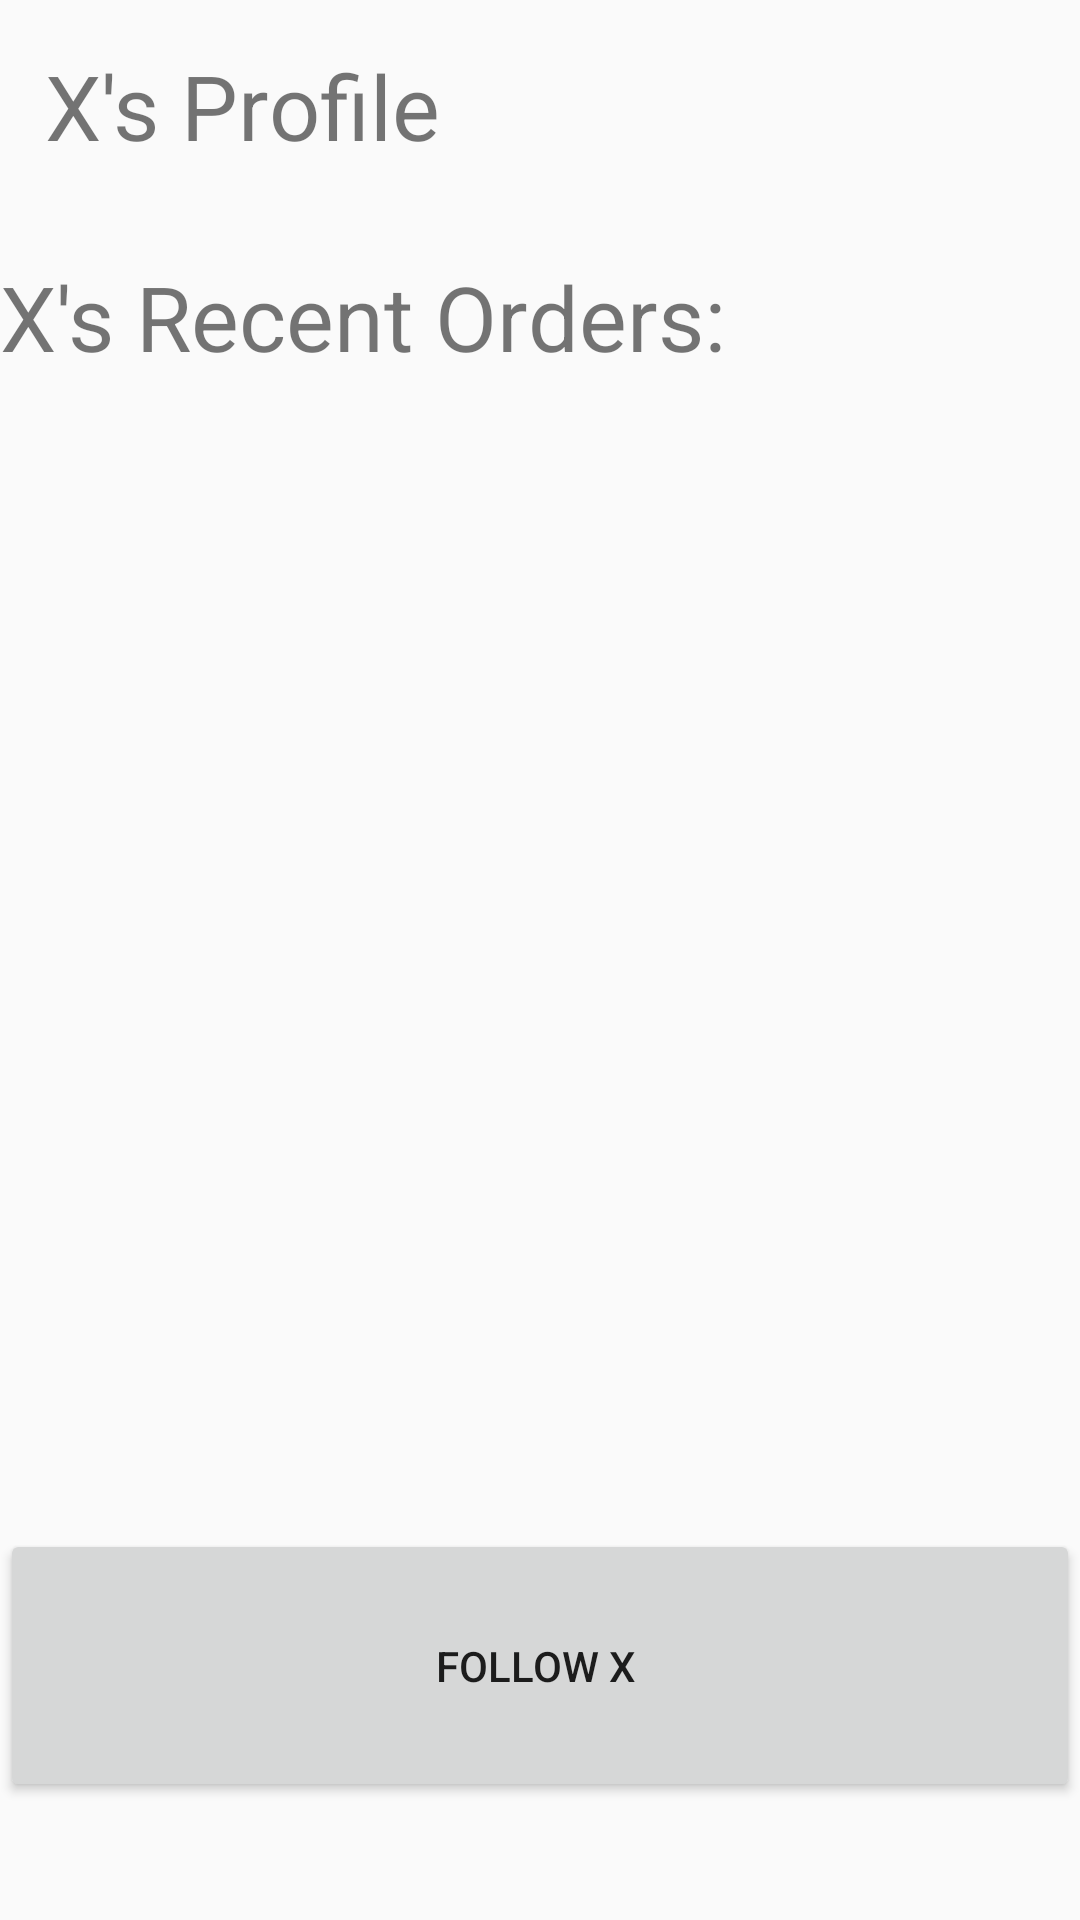

Here is an Android app screen rendered from its layout file. Give the layout XML and the strings, colors and styles it references.
<!-- AndroidManifest.xml: application theme AppTheme -->
<!-- res/layout/activity_profile.xml -->
<?xml version="1.0" encoding="utf-8"?>
<RelativeLayout xmlns:android="http://schemas.android.com/apk/res/android"
    android:layout_width="match_parent" android:layout_height="match_parent"
    android:id="@+id/activity_profile">

    <TextView
        android:id="@+id/profile_name"
        android:layout_width="match_parent"
        android:layout_height="wrap_content"
        android:layout_alignParentStart="true"
        android:layout_alignParentTop="true"
        android:layout_marginStart="15dp"
        android:layout_marginTop="15dp"
        android:textSize="30sp"
        android:text="X's Profile" />

    <TextView
        android:id="@+id/history_ident"
        android:layout_width="match_parent"
        android:layout_height="wrap_content"
        android:layout_below="@id/profile_name"
        android:layout_marginTop="30dp"
        android:textSize="30sp"
        android:text="X's Recent Orders:"
        />

    <androidx.recyclerview.widget.RecyclerView
        android:id="@+id/order_history"
        android:layout_width="match_parent"
        android:layout_height="379dp"
        android:layout_below="@+id/history_ident"
        android:layout_marginTop="0dp" />

    <Button
        android:id="@+id/follow_button"
        android:layout_width="match_parent"
        android:layout_height="91dp"
        android:layout_below="@+id/order_history"
        android:layout_marginTop="5dp"
        android:text="Follow X " />

</RelativeLayout>
<!-- resources referenced by this layout -->
<resources>
  <style name="AppTheme" parent="Theme.AppCompat.Light.DarkActionBar">
          
          <item name="colorPrimary">@color/colorPrimary</item>
          <item name="colorSecondary">@color/colorSecondary</item>
          <item name="colorAccent">@color/colorAccent</item>
      </style>
  <color name="colorPrimary">#247BA0</color>
  <color name="colorSecondary">#A8DADC</color>
  <color name="colorAccent">#E63946</color>
</resources>
